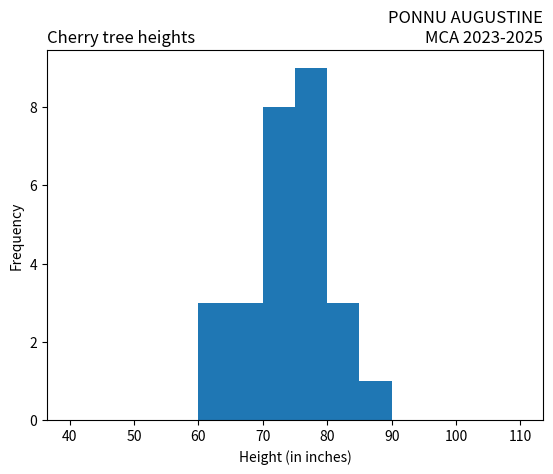

Write the Python code that produced this figure.
import matplotlib.pyplot as plt
import numpy as np
x = np.random.normal([61, 63, 64, 66, 68, 69, 71, 71.5,
                      72, 72.5, 73, 73.5, 74, 74.5, 76,
                      76.2, 76.5, 77, 77.5, 78, 78.5,
                      79, 79.2, 80, 81, 82, 87])
plt.hist(x, bins=range(40, 115, 5), )
plt.title('Cherry tree heights', loc='left')
plt.title('PONNU AUGUSTINE\nMCA 2023-2025', loc='right')
plt.xlabel('Height (in inches)')
plt.ylabel('Frequency')
plt.show()
plt.savefig('prgrm6')
